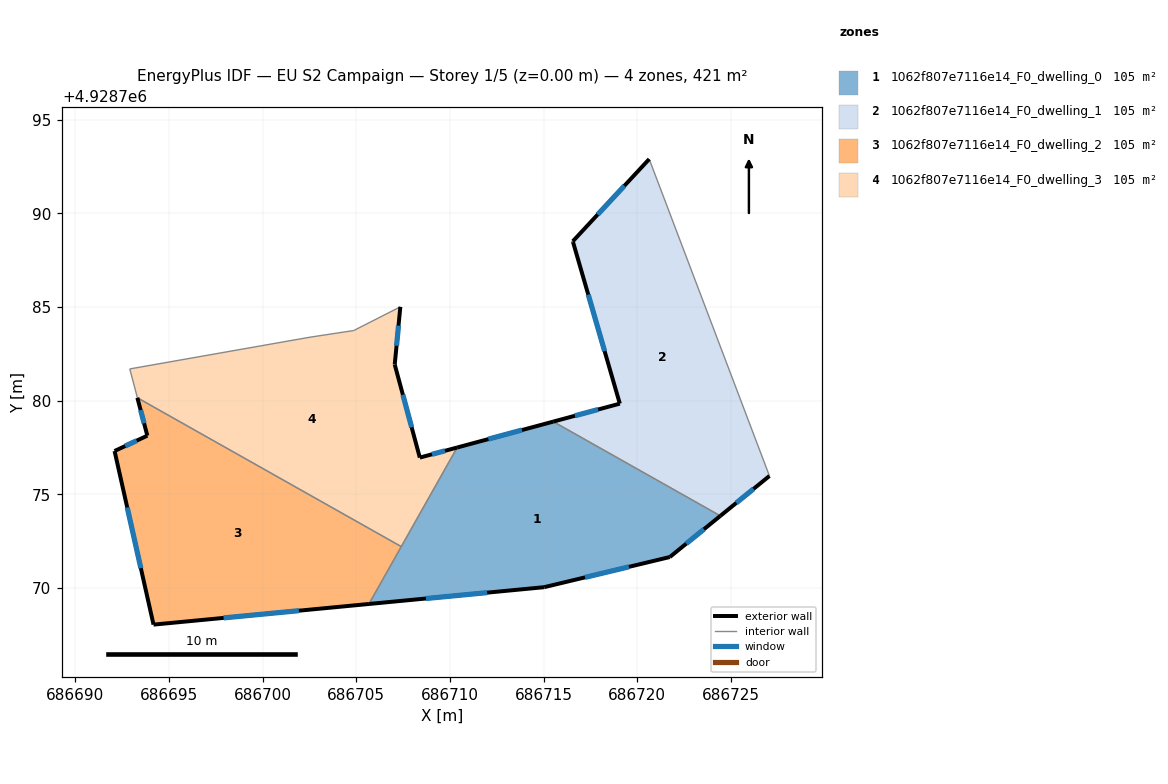
=== STOREY PLAN SPEC (per zone: floor XY polygon, exterior-wall plan segments, windows/doors) ===
zone 1: 1062f807e7116e14_F0_dwelling_0  (105.2 m²)
  floor: (686721.74, 4928771.65) (686724.44, 4928773.85) (686715.52, 4928778.88) (686710.39, 4928777.50) (686705.67, 4928769.14) (686715.03, 4928770.04)
  exterior wall: (686710.39, 4928777.50) – (686715.52, 4928778.88)  [5.3 m]
    window: (686712.05, 4928777.95) – (686713.85, 4928778.43)  [1.9 m²]
  exterior wall: (686724.44, 4928773.85) – (686721.74, 4928771.65)  [3.5 m]
    window: (686723.56, 4928773.13) – (686722.62, 4928772.36)  [1.3 m²]
  exterior wall: (686721.74, 4928771.65) – (686715.03, 4928770.04)  [6.9 m]
    window: (686719.56, 4928771.13) – (686717.21, 4928770.56)  [2.5 m²]
  exterior wall: (686715.03, 4928770.04) – (686705.67, 4928769.14)  [9.4 m]
    window: (686711.99, 4928769.75) – (686708.72, 4928769.43)  [3.4 m²]
  interior walls: 3
zone 2: 1062f807e7116e14_F0_dwelling_1  (105.2 m²)
  floor: (686727.06, 4928775.98) (686720.64, 4928792.90) (686716.56, 4928788.51) (686716.57, 4928788.47) (686719.07, 4928779.84) (686715.52, 4928778.88) (686724.44, 4928773.85)
  exterior wall: (686715.52, 4928778.88) – (686719.07, 4928779.84)  [3.7 m]
    window: (686716.67, 4928779.19) – (686717.91, 4928779.53)  [1.3 m²]
  exterior wall: (686719.07, 4928779.84) – (686716.57, 4928788.47)  [9.0 m]
    window: (686718.26, 4928782.65) – (686717.39, 4928785.66)  [3.3 m²]
  exterior wall: (686716.57, 4928788.47) – (686716.56, 4928788.51)  [0.0 m]
  exterior wall: (686716.56, 4928788.51) – (686720.64, 4928792.90)  [6.0 m]
    window: (686717.89, 4928789.94) – (686719.31, 4928791.47)  [2.2 m²]
  exterior wall: (686727.06, 4928775.98) – (686724.44, 4928773.85)  [3.4 m]
    window: (686726.21, 4928775.29) – (686725.29, 4928774.54)  [1.2 m²]
  interior walls: 2
zone 3: 1062f807e7116e14_F0_dwelling_2  (105.2 m²)
  floor: (686705.67, 4928769.14) (686707.40, 4928772.21) (686693.31, 4928780.15) (686693.84, 4928778.13) (686692.09, 4928777.31) (686694.17, 4928768.04)
  exterior wall: (686692.09, 4928777.31) – (686693.84, 4928778.13)  [1.9 m]
    window: (686692.66, 4928777.58) – (686693.27, 4928777.86)  [0.7 m²]
  exterior wall: (686693.84, 4928778.13) – (686693.31, 4928780.15)  [2.1 m]
    window: (686693.67, 4928778.79) – (686693.48, 4928779.50)  [0.8 m²]
  exterior wall: (686705.67, 4928769.14) – (686694.17, 4928768.04)  [11.6 m]
    window: (686701.93, 4928768.78) – (686697.91, 4928768.40)  [4.2 m²]
  exterior wall: (686694.17, 4928768.04) – (686692.09, 4928777.31)  [9.5 m]
    window: (686693.49, 4928771.06) – (686692.77, 4928774.30)  [3.5 m²]
  interior walls: 2
zone 4: 1062f807e7116e14_F0_dwelling_3  (105.2 m²)
  floor: (686707.40, 4928772.21) (686710.39, 4928777.50) (686708.39, 4928776.96) (686707.05, 4928781.93) (686707.35, 4928785.01) (686704.86, 4928783.74) (686702.53, 4928783.39) (686692.90, 4928781.70) (686693.31, 4928780.15)
  exterior wall: (686708.39, 4928776.96) – (686710.39, 4928777.50)  [2.1 m]
    window: (686709.04, 4928777.13) – (686709.74, 4928777.32)  [0.8 m²]
  exterior wall: (686707.35, 4928785.01) – (686707.05, 4928781.93)  [3.1 m]
    window: (686707.25, 4928784.01) – (686707.15, 4928782.93)  [1.1 m²]
  exterior wall: (686707.05, 4928781.93) – (686708.39, 4928776.96)  [5.1 m]
    window: (686707.49, 4928780.31) – (686707.96, 4928778.58)  [1.9 m²]
  interior walls: 6

=== DERIVED (storey summary) ===
Building: EU S2 Campaign
Storey: 1 of 5  (floor level z = 0.00 m)
Storey gross floor area: 420.8 m²
Zones on this storey: 4
  - 1062f807e7116e14_F0_dwelling_0: floor 105.2 m²; exterior wall 25.1 m (75.3 m²); 4 window(s) 9.2 m²; WWR 12.2%
  - 1062f807e7116e14_F0_dwelling_1: floor 105.2 m²; exterior wall 22.1 m (66.2 m²); 4 window(s) 8.1 m²; WWR 12.2%
  - 1062f807e7116e14_F0_dwelling_2: floor 105.2 m²; exterior wall 25.1 m (75.2 m²); 4 window(s) 9.2 m²; WWR 12.2%
  - 1062f807e7116e14_F0_dwelling_3: floor 105.2 m²; exterior wall 10.3 m (30.9 m²); 3 window(s) 3.8 m²; WWR 12.2%
Zone adjacency (shared interzone walls):
  - 1062f807e7116e14_F0_dwelling_0 ↔ 1062f807e7116e14_F0_dwelling_1
  - 1062f807e7116e14_F0_dwelling_0 ↔ 1062f807e7116e14_F0_dwelling_2
  - 1062f807e7116e14_F0_dwelling_0 ↔ 1062f807e7116e14_F0_dwelling_3
  - 1062f807e7116e14_F0_dwelling_2 ↔ 1062f807e7116e14_F0_dwelling_3